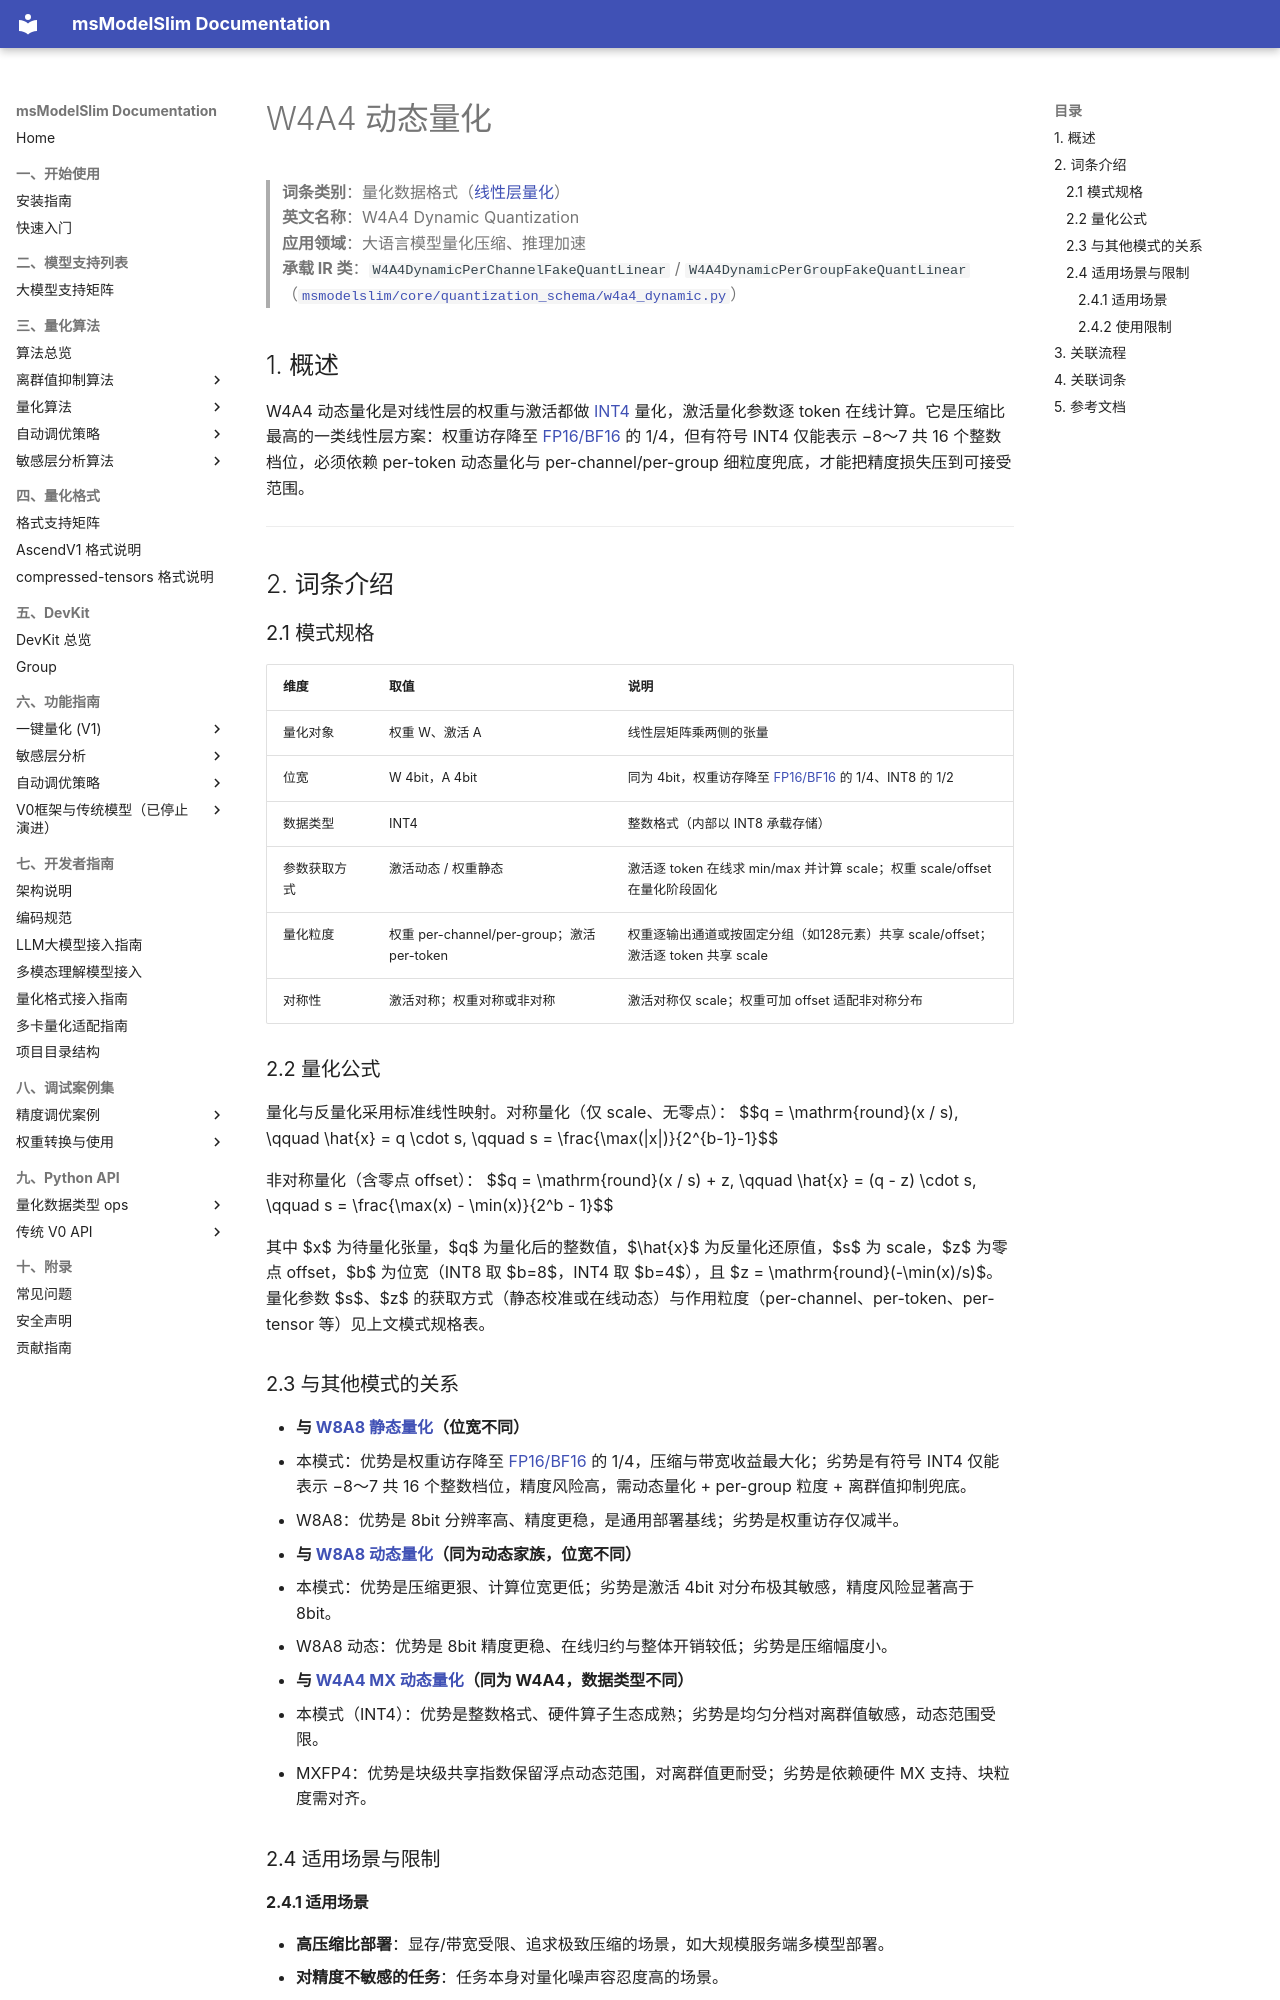

repository: Ascend/msmodelslim · page: zh/knowledge_base/quantization_schema/linear_layer_quantization/term_w4a4_dynamic/index.html · generator: mkdocs

# W4A4 动态量化

> **词条类别**：量化数据格式（[线性层量化](README.md)）<br>
> **英文名称**：W4A4 Dynamic Quantization<br>
> **应用领域**：大语言模型量化压缩、推理加速<br>
> **承载 IR 类**：`W4A4DynamicPerChannelFakeQuantLinear` / `W4A4DynamicPerGroupFakeQuantLinear`（[`msmodelslim/core/quantization_schema/w4a4_dynamic.py`](../../../../../msmodelslim/core/quantization_schema/w4a4_dynamic.py)）<br>

## 1. 概述

W4A4 动态量化是对线性层的权重与激活都做 [INT4](../../dtype_ops/term_int4.md) 量化，激活量化参数逐 token 在线计算。它是压缩比最高的一类线性层方案：权重访存降至 [FP16/BF16](../../dtype_ops/term_fp16_bf16.md) 的 1/4，但有符号 INT4 仅能表示 −8～7 共 16 个整数档位，必须依赖 per-token 动态量化与 per-channel/per-group 细粒度兜底，才能把精度损失压到可接受范围。

---

## 2. 词条介绍

### 2.1 模式规格

| 维度 | 取值 | 说明 |
|------|------|------|
| 量化对象 | 权重 W、激活 A | 线性层矩阵乘两侧的张量 |
| 位宽 | W 4bit，A 4bit | 同为 4bit，权重访存降至 [FP16/BF16](../../dtype_ops/term_fp16_bf16.md) 的 1/4、INT8 的 1/2 |
| 数据类型 | INT4 | 整数格式（内部以 INT8 承载存储） |
| 参数获取方式 | 激活动态 / 权重静态 | 激活逐 token 在线求 min/max 并计算 scale；权重 scale/offset 在量化阶段固化 |
| 量化粒度 | 权重 per-channel/per-group；激活 per-token | 权重逐输出通道或按固定分组（如128元素）共享 scale/offset；激活逐 token 共享 scale |
| 对称性 | 激活对称；权重对称或非对称 | 激活对称仅 scale；权重可加 offset 适配非对称分布 |

### 2.2 量化公式

量化与反量化采用标准线性映射。对称量化（仅 scale、无零点）：
$$q = \mathrm{round}(x / s), \qquad \hat{x} = q \cdot s, \qquad s = \frac{\max(|x|)}{2^{b-1}-1}$$

非对称量化（含零点 offset）：
$$q = \mathrm{round}(x / s) + z, \qquad \hat{x} = (q - z) \cdot s, \qquad s = \frac{\max(x) - \min(x)}{2^b - 1}$$

其中 $x$ 为待量化张量，$q$ 为量化后的整数值，$\hat{x}$ 为反量化还原值，$s$ 为 scale，$z$ 为零点 offset，$b$ 为位宽（INT8 取 $b=8$，INT4 取 $b=4$），且 $z = \mathrm{round}(-\min(x)/s)$。量化参数 $s$、$z$ 的获取方式（静态校准或在线动态）与作用粒度（per-channel、per-token、per-tensor 等）见上文模式规格表。

### 2.3 与其他模式的关系

- **与 [W8A8 静态量化](term_w8a8_static.md)（位宽不同）**
  - 本模式：优势是权重访存降至 [FP16/BF16](../../dtype_ops/term_fp16_bf16.md) 的 1/4，压缩与带宽收益最大化；劣势是有符号 INT4 仅能表示 −8～7 共 16 个整数档位，精度风险高，需动态量化 + per-group 粒度 + 离群值抑制兜底。
  - W8A8：优势是 8bit 分辨率高、精度更稳，是通用部署基线；劣势是权重访存仅减半。

- **与 [W8A8 动态量化](term_w8a8_dynamic.md)（同为动态家族，位宽不同）**
  - 本模式：优势是压缩更狠、计算位宽更低；劣势是激活 4bit 对分布极其敏感，精度风险显著高于 8bit。
  - W8A8 动态：优势是 8bit 精度更稳、在线归约与整体开销较低；劣势是压缩幅度小。

- **与 [W4A4 MX 动态量化](term_w4a4_mx_dynamic.md)（同为 W4A4，数据类型不同）**
  - 本模式（INT4）：优势是整数格式、硬件算子生态成熟；劣势是均匀分档对离群值敏感，动态范围受限。
  - MXFP4：优势是块级共享指数保留浮点动态范围，对离群值更耐受；劣势是依赖硬件 MX 支持、块粒度需对齐。

### 2.4 适用场景与限制

#### 2.4.1 适用场景

- **高压缩比部署**：显存/带宽受限、追求极致压缩的场景，如大规模服务端多模型部署。
- **对精度不敏感的任务**：任务本身对量化噪声容忍度高的场景。
